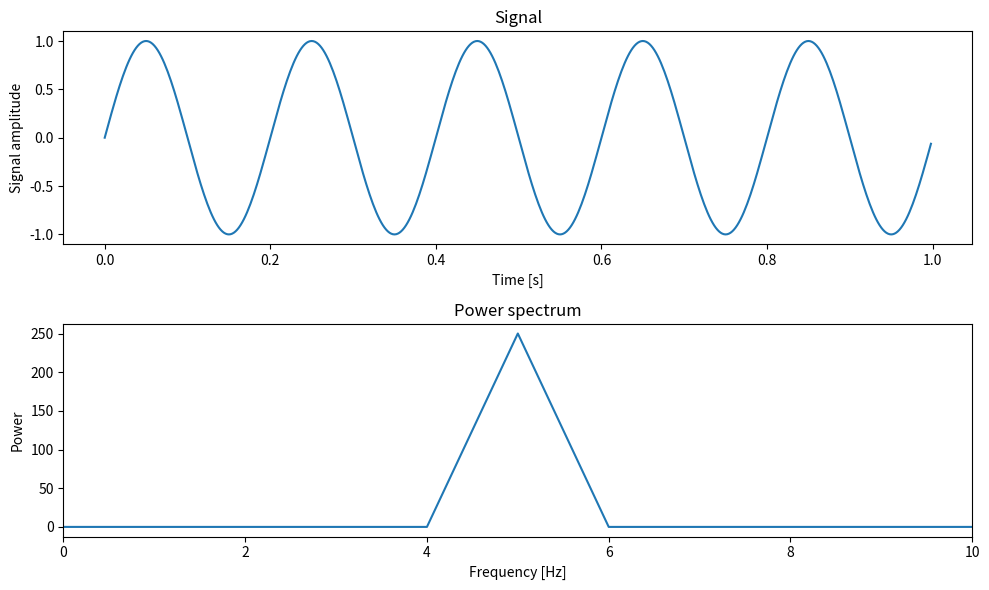

Source code (Python):
import numpy as np
import matplotlib.pyplot as plt
import seaborn as sns
import pandas as pd

print("hello")

# s0, set up the sampling rate and sample spacing
sample_rate = 500  # sampling frequency, Hz
T = 1. / sample_rate  # sampling interval in seconds 
x = np.linspace(.0, 1., sample_rate, endpoint=False)


# s1, create a signal
freq = 5  # frequency of the example signal, in Hz
y = np.sin(freq * 2 * np.pi * x)  # example signal

# s2, perform fft
yf = np.fft.fft(y)

# s3, calculate the frequencies
xf = np.fft.fftfreq(sample_rate, T)

# s4, plot the results
fig, ax = plt.subplots(2, 1, figsize=(10, 6))

ax[0].plot(x, y)
ax[0].set_xlabel('Time [s]')
ax[0].set_ylabel('Signal amplitude')
ax[0].set_title('Signal')

data = pd.DataFrame({'Frequency': xf, 'Power': np.abs(yf)})
# use kde estimation for the frequency distribution, with line plot
sns.lineplot(x='Frequency', y='Power', data=data, ax=ax[1])

ax[1].set_xlabel('Frequency [Hz]')
ax[1].set_ylabel('Power')
ax[1].set_title('Power spectrum')
ax[1].set_xlim(0, 10)

plt.tight_layout()
plt.show()


print(x)
